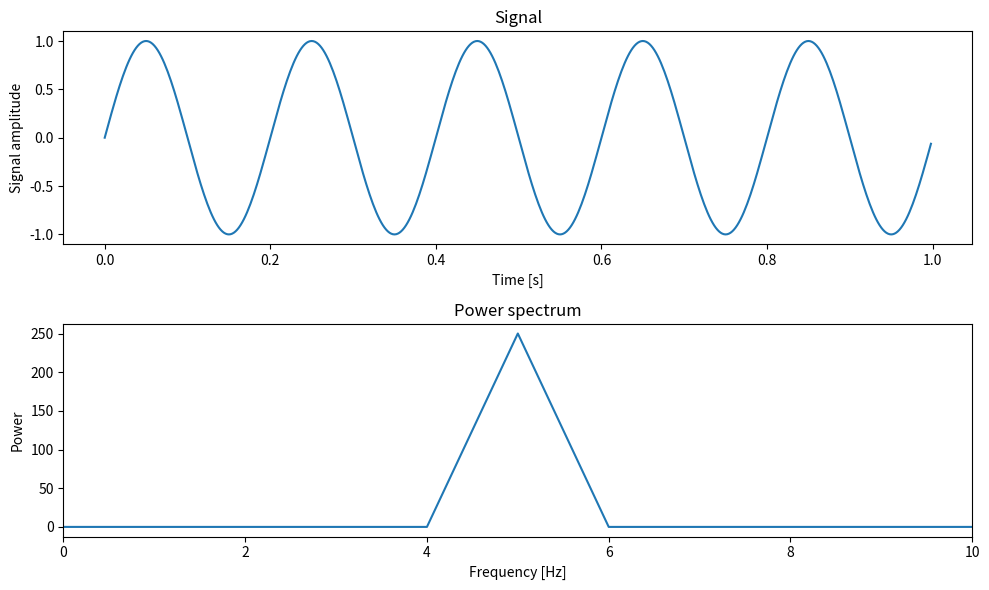

Source code (Python):
import numpy as np
import matplotlib.pyplot as plt
import seaborn as sns
import pandas as pd

print("hello")

# s0, set up the sampling rate and sample spacing
sample_rate = 500  # sampling frequency, Hz
T = 1. / sample_rate  # sampling interval in seconds 
x = np.linspace(.0, 1., sample_rate, endpoint=False)


# s1, create a signal
freq = 5  # frequency of the example signal, in Hz
y = np.sin(freq * 2 * np.pi * x)  # example signal

# s2, perform fft
yf = np.fft.fft(y)

# s3, calculate the frequencies
xf = np.fft.fftfreq(sample_rate, T)

# s4, plot the results
fig, ax = plt.subplots(2, 1, figsize=(10, 6))

ax[0].plot(x, y)
ax[0].set_xlabel('Time [s]')
ax[0].set_ylabel('Signal amplitude')
ax[0].set_title('Signal')

data = pd.DataFrame({'Frequency': xf, 'Power': np.abs(yf)})
# use kde estimation for the frequency distribution, with line plot
sns.lineplot(x='Frequency', y='Power', data=data, ax=ax[1])

ax[1].set_xlabel('Frequency [Hz]')
ax[1].set_ylabel('Power')
ax[1].set_title('Power spectrum')
ax[1].set_xlim(0, 10)

plt.tight_layout()
plt.show()


print(x)
